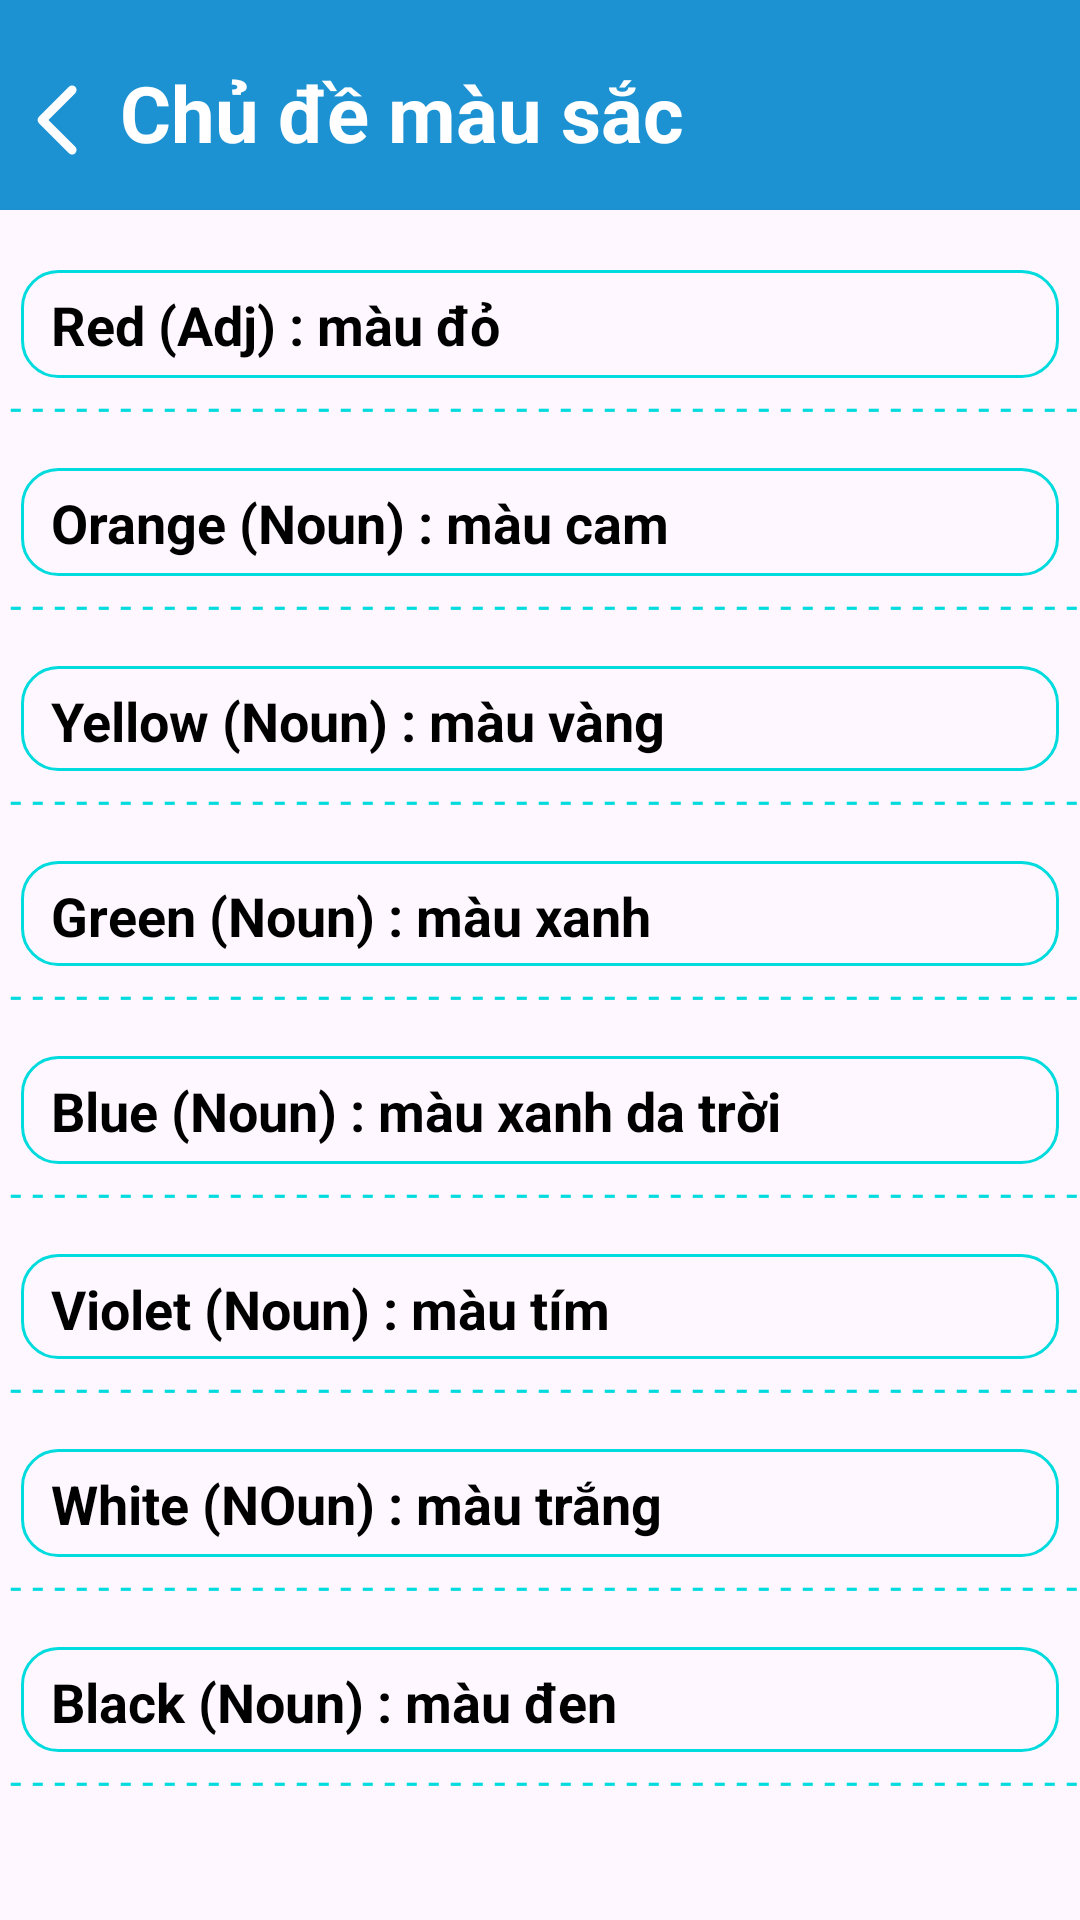

Write the Android layout XML for this screen, with the resource values it uses.
<!-- AndroidManifest.xml: application theme Theme.Duanlonmain -->
<!-- res/layout/activity_mau_sac.xml -->
<?xml version="1.0" encoding="utf-8"?>
<androidx.constraintlayout.widget.ConstraintLayout xmlns:android="http://schemas.android.com/apk/res/android"
    xmlns:app="http://schemas.android.com/apk/res-auto"
    xmlns:tools="http://schemas.android.com/tools"
    android:id="@+id/main"
    android:layout_width="match_parent"
    android:layout_height="match_parent"
    tools:context=".vocabulary.tuvug_toeic.Contract"
>




    <LinearLayout
        android:layout_width="match_parent"
        android:layout_height="70dp"
        app:layout_constraintEnd_toEndOf="parent"
        app:layout_constraintStart_toStartOf="parent"
        app:layout_constraintTop_toTopOf="parent"
        android:background="@color/grey"
        >

        <ImageButton
            android:id="@+id/btn_back"
            android:layout_width="40dp"
            android:layout_height="40dp"
            android:background="@android:color/transparent"
            app:srcCompat="@drawable/angle_left_regular_full"
            android:layout_marginTop="20dp"/>


        <TextView
            android:layout_width="match_parent"
            android:layout_height="wrap_content"
            android:layout_marginTop="20dp"
            android:text="Chủ đề màu sắc"
            android:textColor="@color/white"
            android:textStyle="bold"
            android:textSize="26dp"/>



    </LinearLayout>


    <ScrollView
        android:id="@+id/recycler_vocabulary"
        android:layout_width="0dp"
        android:layout_height="0dp"
        android:layout_marginTop="75dp"
        app:layout_constraintBottom_toBottomOf="parent"
        app:layout_constraintEnd_toEndOf="parent"
        app:layout_constraintStart_toStartOf="parent"
        app:layout_constraintTop_toTopOf="parent"

        >



        <LinearLayout
            android:layout_width="match_parent"
            android:layout_height="wrap_content"
            android:orientation="vertical"
            >


            <TextView
                android:layout_width="match_parent"
                android:layout_height="36dp"
                android:text="Red (Adj) : màu đỏ"
                android:paddingTop="6dp"
                android:textSize="18dp"
                android:textColor="@color/black"
                android:textStyle="bold"
                android:paddingLeft="10dp"
                android:background="@drawable/test_vien2"
                android:layout_marginTop="15dp"
                android:layout_marginStart="7dp"
                android:layout_marginEnd="7dp"
                />


            <TextView
                android:layout_width="match_parent"
                android:layout_height="15dp"
                android:text=" - - - - - - - - - - - - - - - - - - - - - - - - - - - - - - - - - - - - - - - - - - - - - - - - - - - - - - - - -"
                android:textColor="@color/blue4"/>



            <TextView
                android:layout_width="match_parent"
                android:layout_height="36dp"
                android:text="Orange (Noun) : màu cam"
                android:paddingTop="6dp"
                android:textSize="18dp"
                android:textColor="@color/black"
                android:textStyle="bold"
                android:paddingLeft="10dp"
                android:background="@drawable/test_vien2"
                android:layout_marginTop="15dp"
                android:layout_marginStart="7dp"
                android:layout_marginEnd="7dp"
                />


            <TextView
                android:layout_width="match_parent"
                android:layout_height="15dp"
                android:text=" - - - - - - - - - - - - - - - - - - - - - - - - - - - - - - - - - - - - - - - - - - - - - - - - - - - - - - - - -"
                android:textColor="@color/blue4"/>



            <TextView
                android:layout_width="match_parent"
                android:layout_height="35dp"
                android:text="Yellow (Noun) : màu vàng"
                android:paddingTop="6dp"
                android:textSize="18dp"
                android:textColor="@color/black"
                android:textStyle="bold"
                android:paddingLeft="10dp"
                android:background="@drawable/test_vien2"
                android:layout_marginTop="15dp"
                android:layout_marginStart="7dp"
                android:layout_marginEnd="7dp"
                />


            <TextView
                android:layout_width="match_parent"
                android:layout_height="15dp"
                android:text=" - - - - - - - - - - - - - - - - - - - - - - - - - - - - - - - - - - - - - - - - - - - - - - - - - - - - - - - - -"
                android:textColor="@color/blue4"/>


            <TextView
                android:layout_width="match_parent"
                android:layout_height="35dp"
                android:text="Green (Noun) : màu xanh"
                android:paddingTop="6dp"
                android:textSize="18dp"
                android:textColor="@color/black"
                android:textStyle="bold"
                android:paddingLeft="10dp"
                android:background="@drawable/test_vien2"
                android:layout_marginTop="15dp"
                android:layout_marginStart="7dp"
                android:layout_marginEnd="7dp"
                />


            <TextView
                android:layout_width="match_parent"
                android:layout_height="15dp"
                android:text=" - - - - - - - - - - - - - - - - - - - - - - - - - - - - - - - - - - - - - - - - - - - - - - - - - - - - - - - - -"
                android:textColor="@color/blue4"/>






            <TextView
                android:layout_width="match_parent"
                android:layout_height="36dp"
                android:text="Blue (Noun) : màu xanh da trời"
                android:paddingTop="6dp"
                android:textSize="18dp"
                android:textColor="@color/black"
                android:textStyle="bold"
                android:paddingLeft="10dp"
                android:background="@drawable/test_vien2"
                android:layout_marginTop="15dp"
                android:layout_marginStart="7dp"
                android:layout_marginEnd="7dp"
                />


            <TextView
                android:layout_width="match_parent"
                android:layout_height="15dp"
                android:text=" - - - - - - - - - - - - - - - - - - - - - - - - - - - - - - - - - - - - - - - - - - - - - - - - - - - - - - - - -"
                android:textColor="@color/blue4"/>





            <TextView
                android:layout_width="match_parent"
                android:layout_height="35dp"
                android:text="Violet (Noun) : màu tím"
                android:paddingTop="6dp"
                android:textSize="18dp"
                android:textColor="@color/black"
                android:textStyle="bold"
                android:paddingLeft="10dp"
                android:background="@drawable/test_vien2"
                android:layout_marginTop="15dp"
                android:layout_marginStart="7dp"
                android:layout_marginEnd="7dp"
                />


            <TextView
                android:layout_width="match_parent"
                android:layout_height="15dp"
                android:text=" - - - - - - - - - - - - - - - - - - - - - - - - - - - - - - - - - - - - - - - - - - - - - - - - - - - - - - - - -"
                android:textColor="@color/blue4"/>





            <TextView
                android:layout_width="match_parent"
                android:layout_height="36dp"
                android:text="White (NOun) : màu trắng"
                android:paddingTop="6dp"
                android:textSize="18dp"
                android:textColor="@color/black"
                android:textStyle="bold"
                android:paddingLeft="10dp"
                android:background="@drawable/test_vien2"
                android:layout_marginTop="15dp"
                android:layout_marginStart="7dp"
                android:layout_marginEnd="7dp"
                />


            <TextView
                android:layout_width="match_parent"
                android:layout_height="15dp"
                android:text=" - - - - - - - - - - - - - - - - - - - - - - - - - - - - - - - - - - - - - - - - - - - - - - - - - - - - - - - - -"
                android:textColor="@color/blue4"/>






            <TextView
                android:layout_width="match_parent"
                android:layout_height="35dp"
                android:text="Black (Noun) : màu đen"
                android:paddingTop="6dp"
                android:textSize="18dp"
                android:textColor="@color/black"
                android:textStyle="bold"
                android:paddingLeft="10dp"
                android:background="@drawable/test_vien2"
                android:layout_marginTop="15dp"
                android:layout_marginStart="7dp"
                android:layout_marginEnd="7dp"
                />


            <TextView
                android:layout_width="match_parent"
                android:layout_height="15dp"
                android:text=" - - - - - - - - - - - - - - - - - - - - - - - - - - - - - - - - - - - - - - - - - - - - - - - - - - - - - - - - -"
                android:textColor="@color/blue4"/>











        </LinearLayout>
    </ScrollView>



</androidx.constraintlayout.widget.ConstraintLayout>
<!-- resources referenced by this layout -->
<resources>
  <color name="black">#FF000000</color>
  <color name="blue4">#00dbde</color>""
  <color name="grey">#1c92d2</color>"
  <color name="white">#FFFFFFFF</color>
  <!-- drawable angle_left_regular_full (drawable) -->
  <?xml version="1.0" encoding="utf-8"?>
  <vector xmlns:android="http://schemas.android.com/apk/res/android"
      android:width="40dp"
      android:height="40dp"
      android:viewportWidth="640"
      android:viewportHeight="640">
  
      <path
          android:fillColor="#FFFFFFFF"
          android:pathData="M207.5 303C198.1 312.4 198.1 327.6 207.5 336.9L367.5 496.9C376.9 506.3 392.1 506.3 401.4 496.9C410.7 487.5 410.8 472.3 401.4 463L258.4 320L401.4 177C410.8 167.6 410.8 152.4 401.4 143.1C392 133.8 376.8 133.7 367.5 143.1L207.5 303z" />
  </vector>
  <!-- drawable test_vien2 (drawable) -->
  <?xml version="1.0" encoding="utf-8"?>
  <shape xmlns:android="http://schemas.android.com/apk/res/android"
      android:shape="rectangle">
  
  
      <solid android:color="@android:color/transparent" />
  
  
      <stroke
          android:width="1dp"
          android:color="#00dbde" />
  
  
      <corners android:radius="12dp"/>
  </shape>
  <style name="Theme.Duanlonmain" parent="Base.Theme.Duanlonmain" />
  <style name="Base.Theme.Duanlonmain" parent="Theme.Material3.DayNight.NoActionBar">
          
          
      </style>
</resources>
